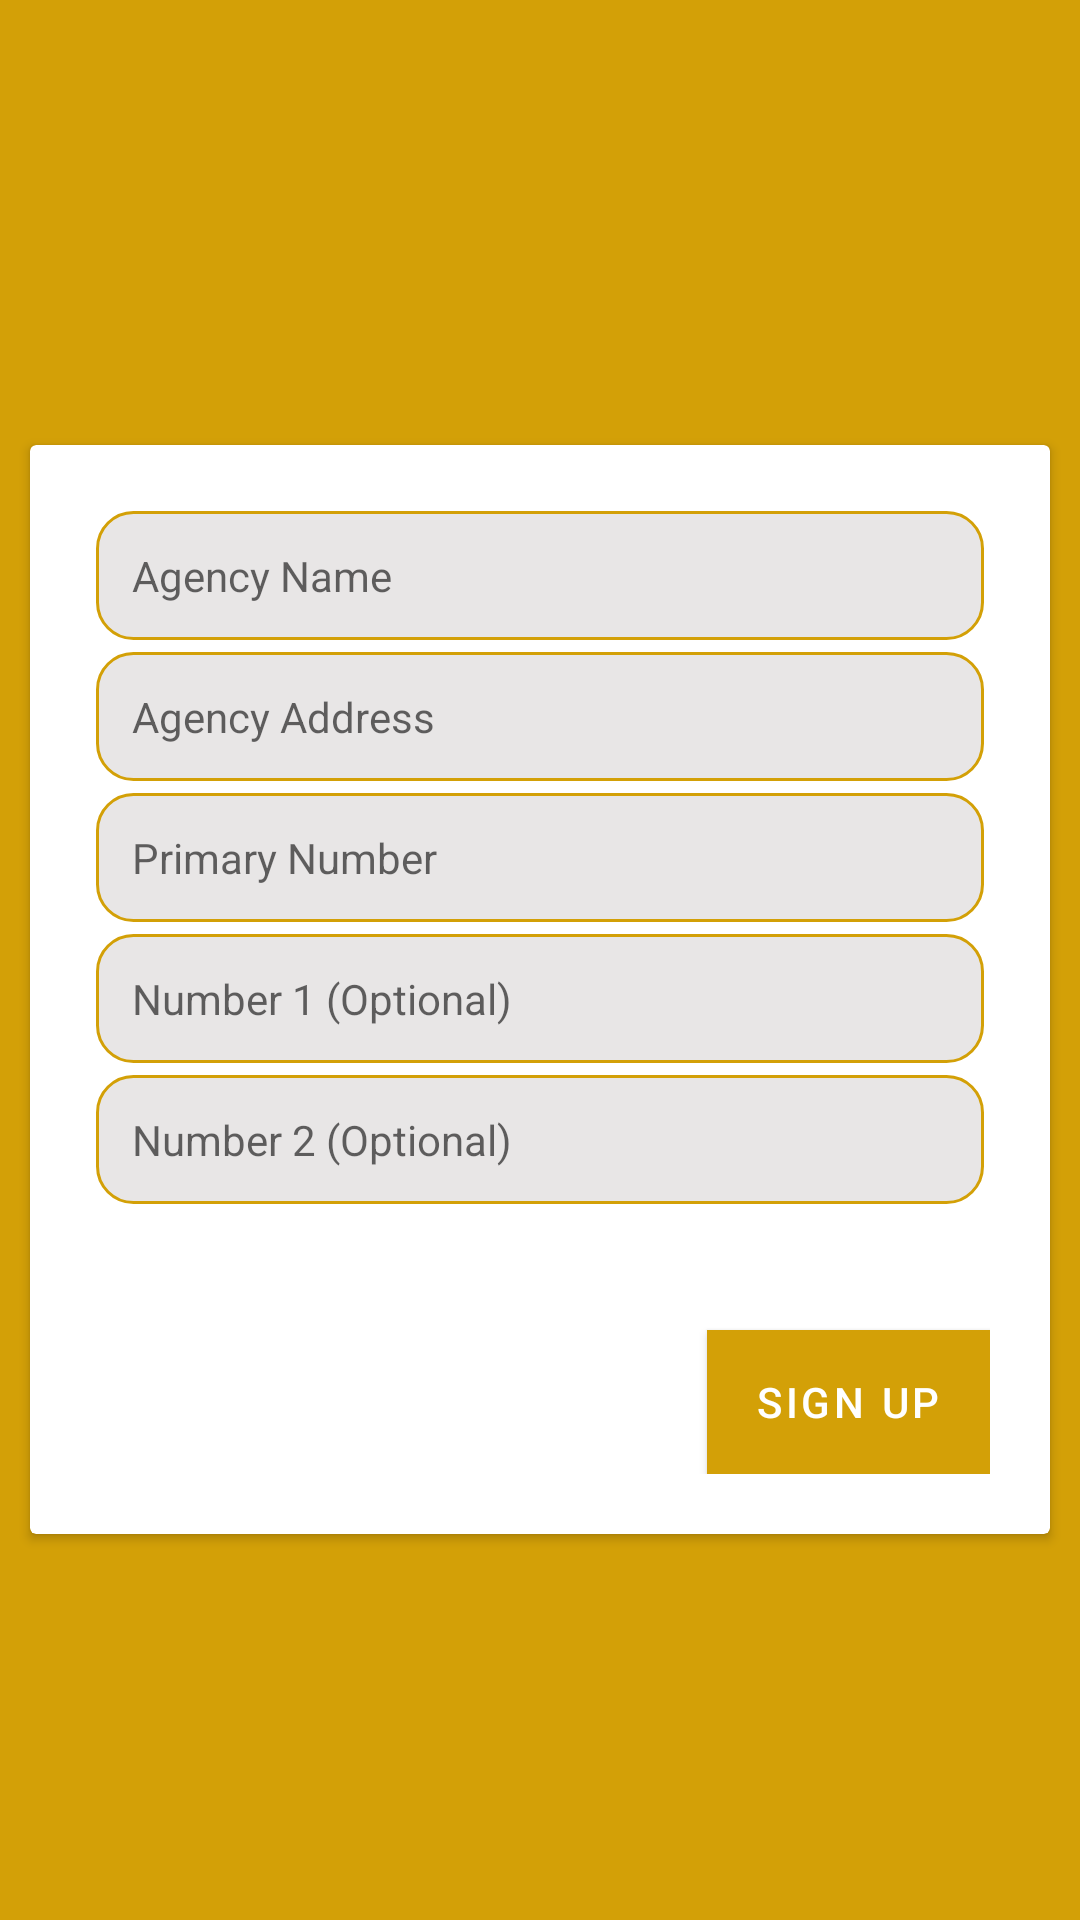

Write the Android layout XML for this screen, with the resource values it uses.
<!-- AndroidManifest.xml: application theme Theme.LetsTour -->
<!-- res/layout/activity_agency_sign_up.xml -->
<?xml version="1.0" encoding="utf-8"?>
<LinearLayout xmlns:android="http://schemas.android.com/apk/res/android"
    xmlns:app="http://schemas.android.com/apk/res-auto"
    xmlns:tools="http://schemas.android.com/tools"
    android:layout_width="match_parent"
    android:layout_height="match_parent"
    android:gravity="center"
    android:background="@color/basicColor"
    tools:context=".activity.AgencySignUpActivity">

        <androidx.cardview.widget.CardView
            android:layout_width="match_parent"
            android:layout_height="wrap_content"
            android:layout_marginStart="10dp"
            android:layout_marginTop="10dp"
            app:cardBackgroundColor="@color/white"
            android:layout_marginEnd="10dp">

            <LinearLayout
                android:layout_width="match_parent"
                android:layout_height="match_parent"
                android:orientation="vertical"
                android:padding="20dp">
                <EditText
                    android:id="@+id/et_Agency_SignUp_Name"
                    android:layout_margin="@dimen/margin2dp"
                    android:layout_width="match_parent"
                    android:layout_height="wrap_content"
                    android:textSize="@dimen/textSizeM"
                    android:padding="@dimen/padding12dp"
                    android:background="@drawable/edit_text_border"
                    android:hint="Agency Name"
                    android:inputType="text" />
                <EditText
                    android:id="@+id/et_Agency_SignUp_Address"
                    android:layout_margin="@dimen/margin2dp"
                    android:layout_width="match_parent"
                    android:layout_height="wrap_content"
                    android:textSize="@dimen/textSizeM"
                    android:padding="@dimen/padding12dp"
                    android:background="@drawable/edit_text_border"
                    android:hint="Agency Address"
                    android:inputType="text" />
                <EditText
                    android:id="@+id/et_Agency_SignUp_Pri_Number"
                    android:layout_margin="@dimen/margin2dp"
                    android:layout_width="match_parent"
                    android:layout_height="wrap_content"
                    android:textSize="@dimen/textSizeM"
                    android:hint="Primary Number"
                    android:padding="@dimen/padding12dp"
                    android:background="@drawable/edit_text_border"
                    android:inputType="number"
                    android:digits="0123456789"/>

                <EditText
                    android:id="@+id/et_Agency_SignUp_Num1"
                    android:layout_margin="@dimen/margin2dp"
                    android:layout_width="match_parent"
                    android:layout_height="wrap_content"
                    android:hint="Number 1 (Optional)"
                    android:textSize="@dimen/textSizeM"
                    android:inputType="number"
                    android:padding="@dimen/padding12dp"
                    android:background="@drawable/edit_text_border"
                    android:digits="0123456789" />
                <EditText
                    android:id="@+id/et_Agency_SignUp_Num2"
                    android:layout_margin="@dimen/margin2dp"
                    android:layout_width="match_parent"
                    android:layout_height="wrap_content"
                    android:hint="Number 2 (Optional)"
                    android:textSize="@dimen/textSizeM"
                    android:inputType="number"
                    android:padding="@dimen/padding12dp"
                    android:background="@drawable/edit_text_border"
                    android:digits="0123456789" />

                <com.google.android.material.button.MaterialButton
                    android:id="@+id/bt_Agency_SignUp"
                    android:layout_width="wrap_content"
                    android:layout_height="wrap_content"
                    android:layout_marginTop="40dp"
                    android:textSize="@dimen/textSizeM"
                    app:cornerRadius="@dimen/dimen8dp"
                    android:background="@color/white"
                    app:rippleColor="@color/basicLighter"
                    android:layout_gravity="end"
                    android:text="Sign Up" />
            </LinearLayout>
        </androidx.cardview.widget.CardView>

</LinearLayout>
<!-- resources referenced by this layout -->
<resources>
  <color name="basicColor">#D3A007</color>
  <color name="basicLighter">#ba962b</color>
  <color name="white">#FFFFFFFF</color>
  <dimen name="dimen8dp">8dp</dimen>
  <dimen name="margin2dp">2dp</dimen>
  <dimen name="padding12dp">12dp</dimen>
  <dimen name="textSizeM">14sp</dimen>
  <!-- drawable edit_text_border (drawable) -->
  <?xml version="1.0" encoding="utf-8"?>
  <shape
      xmlns:android="http://schemas.android.com/apk/res/android"
      android:shape="rectangle">
      <solid
          android:color="@color/transparent"/>
  
      <corners
          android:bottomRightRadius="12dp"
          android:bottomLeftRadius="12dp"
          android:topLeftRadius="12dp"
          android:topRightRadius="12dp"/>
      <stroke
          android:color="@color/basicColor"
          android:width="1dp"/>
  </shape>
  <style name="Theme.LetsTour" parent="Theme.MaterialComponents.Light.NoActionBar">
          
          <item name="colorPrimary">@color/basicColor</item>
          <item name="colorPrimaryVariant">@color/basicColor</item>
          <item name="colorOnPrimary">@color/white</item>
          
          <item name="colorSecondary">@color/basicColor</item>
          <item name="colorSecondaryVariant">@color/basicColor</item>
          <item name="colorOnSecondary">@color/white</item>
          
          <item name="android:statusBarColor" tools:targetApi="l">@color/basicLighter</item>
          
          <item name="windowActionBar">false</item>
          <item name="windowNoTitle">true</item>
      </style>
  <color name="transparent">#E8E6E6</color>
</resources>
